Run: headless pygame with SDL's dummy video driver; simulated clock (each Clock.tick advances the game by its frame time, no real sleeping); random seed 0; keys injected as events and as key.get_pressed() state; no mouse input.
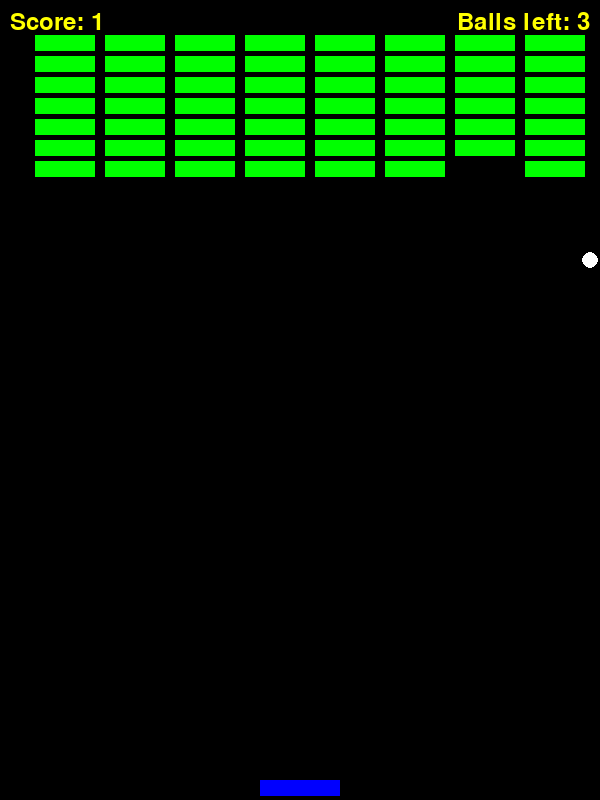
Frame 1 of 4 · flips 1–60 · no input
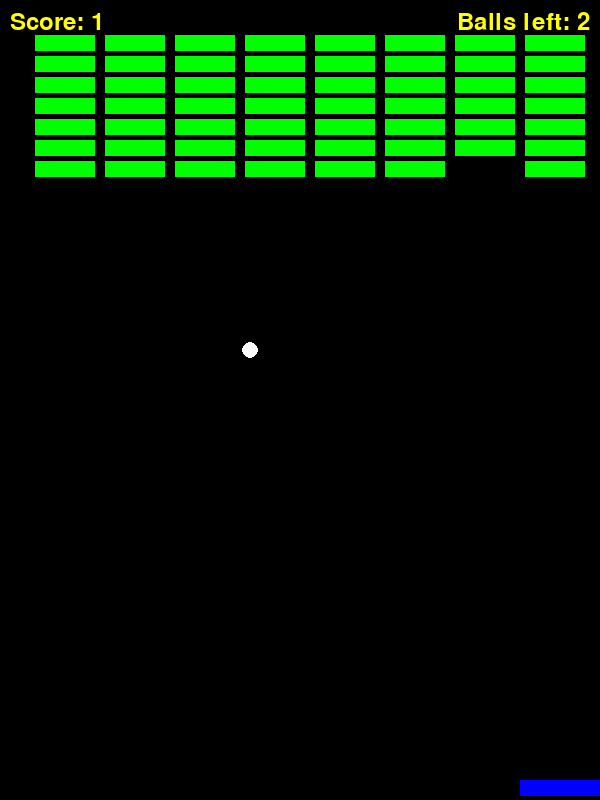
Frame 2 of 4 · flips 61–180 · tapped SPACE, RETURN · held RIGHT (→), D
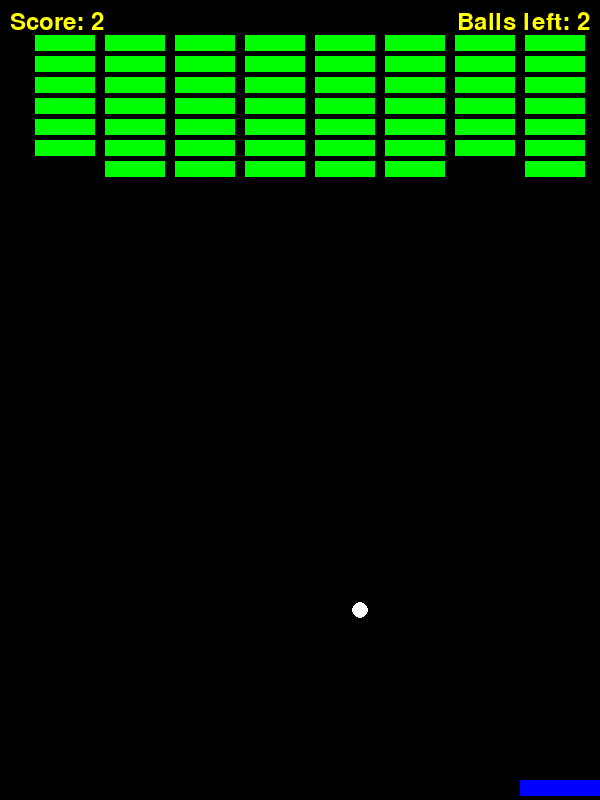
Frame 3 of 4 · flips 181–300 · held DOWN (↓), S
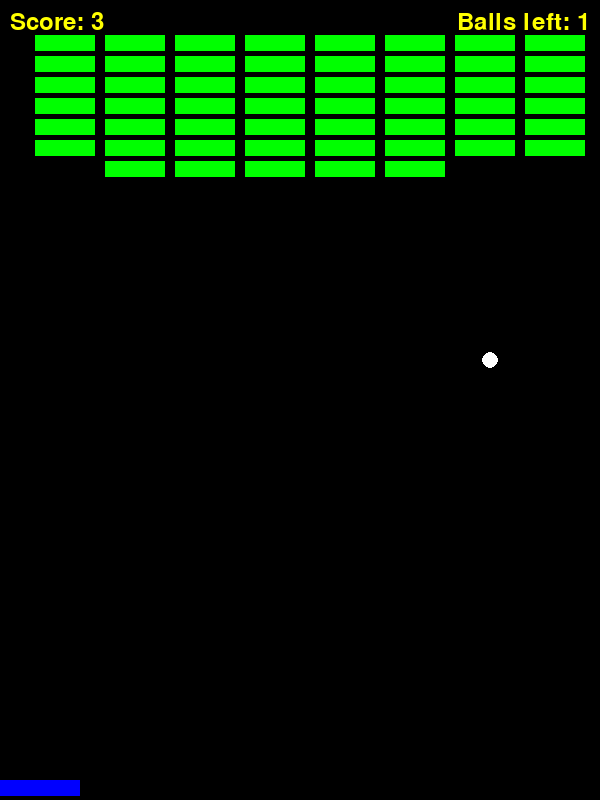
Frame 4 of 4 · flips 301–420 · held LEFT (←), A, UP (↑), W

The pygame program that drew these frames:

import pygame
import random
import time

pygame.init()

# 색상 정의
COLOR_BLACK = (0, 0, 0)
COLOR_RED = (255, 0, 0)
COLOR_GREEN = (0, 255, 0)
COLOR_BLUE = (0, 0, 255)
COLOR_WHITE = (255, 255, 255)
COLOR_YELLOW = (255, 255, 0)

# 폰트 설정
main_font = pygame.font.SysFont(None, 72)
sub_font = pygame.font.SysFont(None, 36)

# 화면 크기 설정
width, height = 600, 800
display = pygame.display.set_mode((width, height))

fps_clock = pygame.time.Clock()

def play_game():
    points = 0
    misses = 0
    RESULT_WIN = 1
    RESULT_LOSE = 2
    game_status = 0

    # 벽돌 생성
    brick_list = []
    num_columns = 8
    num_rows = 7
    for x in range(num_columns):
        for y in range(num_rows):
            block = pygame.Rect(x * 70 + 35, y * 21 + 35, 60, 16)
            brick_list.append(block)

    # 공 설정
    ball = pygame.Rect(width // 2 - 8, height // 2 - 8, 16, 16)
    ball_dx = 5
    ball_dy = -5

    # 패들 설정
    paddle = pygame.Rect(width // 2 - 40, height - 20, 80, 16)
    paddle_dx = 0

    while True:
        fps_clock.tick(30)
        display.fill(COLOR_BLACK)

        for evt in pygame.event.get():
            if evt.type == pygame.QUIT:
                return
            elif evt.type == pygame.KEYDOWN:
                if game_status == 0:
                    if evt.key == pygame.K_LEFT:
                        paddle_dx = -5
                    elif evt.key == pygame.K_RIGHT:
                        paddle_dx = 5
                else:
                    # 게임 종료 상태에서 스페이스바로 재시작, ESC로 종료
                    if evt.key == pygame.K_SPACE:
                        play_game()  # 재귀 호출로 게임 재시작
                        return
                    elif evt.key == pygame.K_ESCAPE:
                        return
            elif evt.type == pygame.KEYUP:
                if evt.key in (pygame.K_LEFT, pygame.K_RIGHT):
                    paddle_dx = 0

        if game_status == 0:
            # 패들 이동
            paddle.left += paddle_dx

            # 공 이동
            ball.left += ball_dx
            ball.top += ball_dy

            # 벽 충돌 처리
            if ball.left <= 0 or ball.left >= width - ball.width:
                ball_dx = -ball_dx
            if ball.top < 0:
                ball_dy = -ball_dy
            elif ball.top >= height:
                misses += 1
                ball.left = width // 2 - ball.width // 2
                ball.top = height // 2 - ball.width // 2
                ball_dy = -ball_dy

            if misses >= 3:
                game_status = RESULT_LOSE

            # 패들 화면 내 유지
            if paddle.left < 0:
                paddle.left = 0
            elif paddle.left > width - paddle.width:
                paddle.left = width - paddle.width

            # 벽돌 충돌 처리
            for block in brick_list:
                if ball.colliderect(block):
                    brick_list.remove(block)
                    ball_dy = -ball_dy
                    points += 1
                    break

            # 패들과 공 충돌
            if ball.colliderect(paddle):
                ball_dy = -ball_dy
                if ball.centerx <= paddle.left or ball.centerx > paddle.right:
                    ball_dx = -ball_dx

            # 게임 승리 조건
            if len(brick_list) == 0:
                game_status = RESULT_WIN

        # 화면 그리기
        for block in brick_list:
            pygame.draw.rect(display, COLOR_GREEN, block)

        if game_status == 0:
            pygame.draw.circle(display, COLOR_WHITE, (ball.centerx, ball.centery), ball.width // 2)

        pygame.draw.rect(display, COLOR_BLUE, paddle)

        score_display = sub_font.render(f'Score: {points}', True, COLOR_YELLOW)
        display.blit(score_display, (10, 10))

        miss_display = sub_font.render(f'Balls left: {3-misses}', True, COLOR_YELLOW)
        display.blit(miss_display, miss_display.get_rect(right=width - 10, top=10))

        if game_status > 0:
            result_message = main_font.render('Victory' if game_status == RESULT_WIN else 'Defeat', True, COLOR_RED)
            display.blit(result_message, result_message.get_rect(center=(width // 2, height // 2)))

            # 재시작 안내 메시지
            restart_message = sub_font.render('Press Space to Restart or ESC to Quit', True, COLOR_YELLOW)
            display.blit(restart_message, restart_message.get_rect(center=(width // 2, height // 2 + 50)))

        pygame.display.update()

play_game()
pygame.quit()
